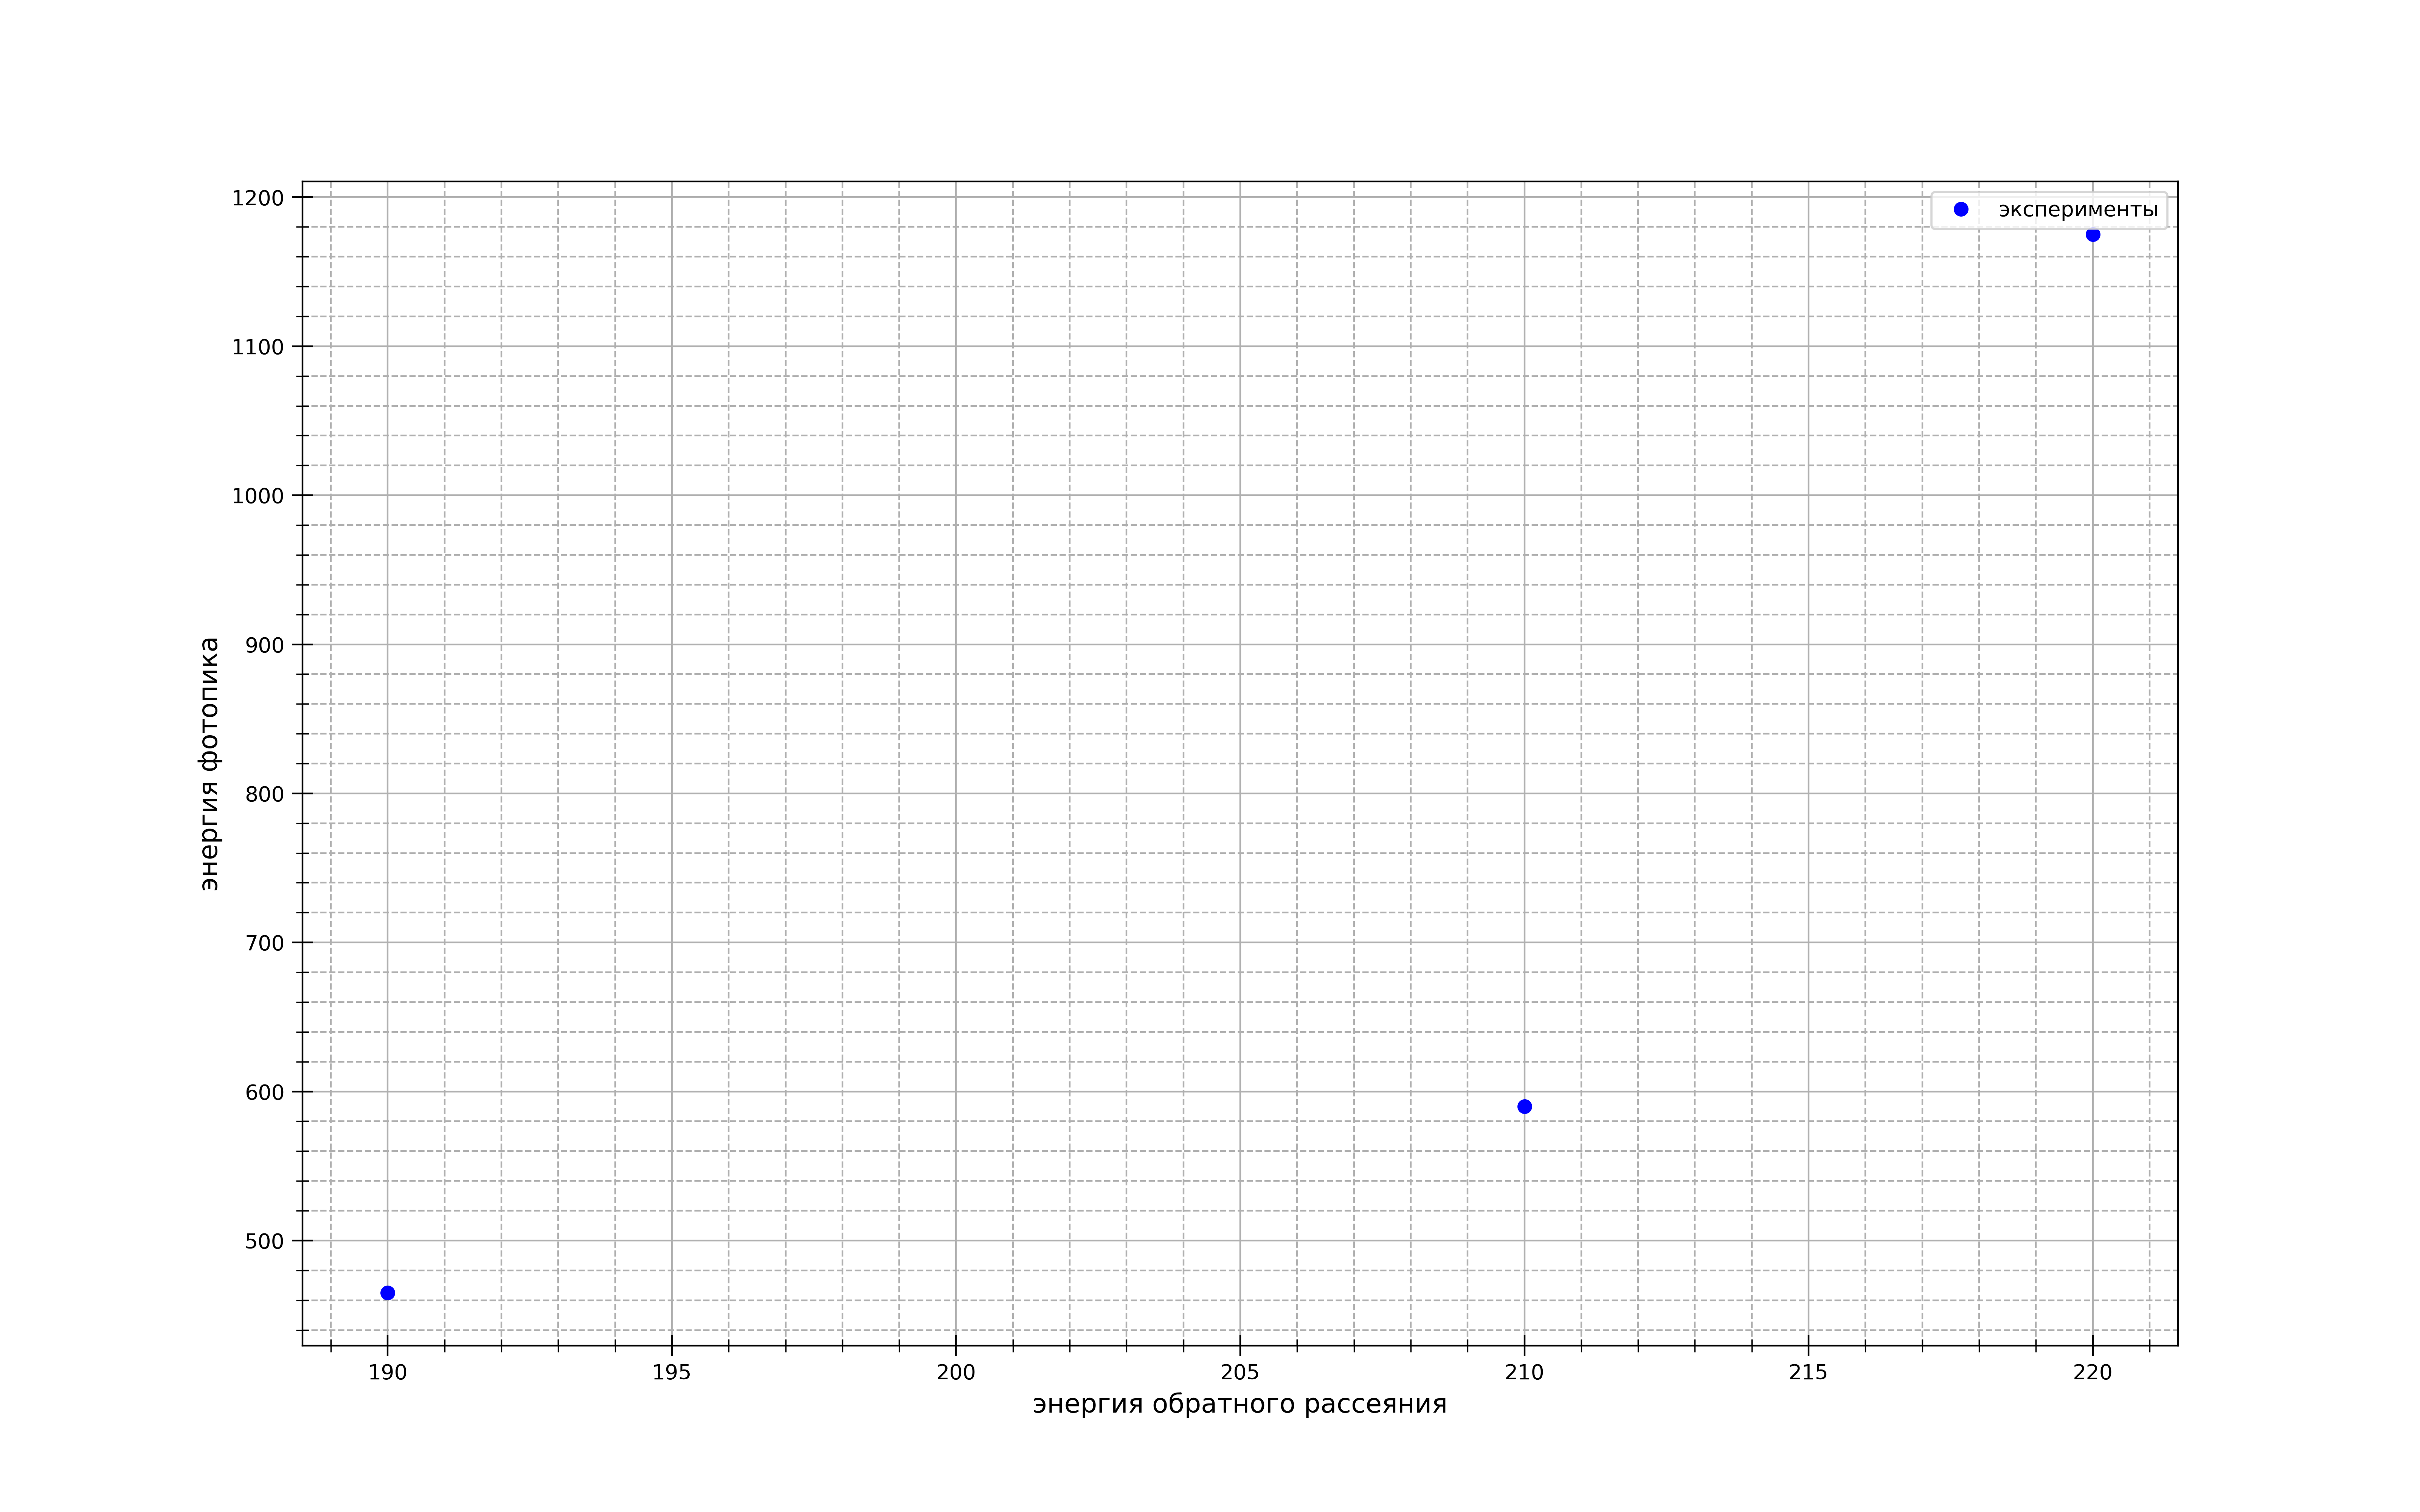

Source code (Python):
import csv
import openpyxl
from tkinter import Y
import numpy as np
import matplotlib.pyplot as plt
from statistics import mean

fig, ax = plt.subplots(figsize = (16, 10), dpi=400) #настройка картинки

x = [190, 210, 220]
y = [465, 590, 1175]

#yerr = [10, 21, 10, 9, 19, 15, 30, 9, 28, 9, 13, 13, 11, 9]
    

ax.set_xlabel(r"энергия обратного рассеяния", fontsize=12.5)
ax.set_ylabel(r"энергия фотопика", fontsize=12.5)
#ax.set_title(r"$r^2=f(m)$", fontsize=15)#название графика


t= np.polyfit(x, y, 1) #аппроксимация
f = np.poly1d(t)

ax.xaxis.set_minor_locator(plt.MultipleLocator(1)) #ticks
ax.yaxis.set_minor_locator(plt.MultipleLocator(20))
plt.tick_params(axis='both', which='major', direction='inout', length=10)
plt.tick_params(axis='both', which='minor', direction='inout', length=6)

ax.grid(which='major', linestyle='-') #сетка
ax.grid(which='minor', linestyle='--')

ax.plot(x, y, linestyle="None", marker='o', color="b", label = "эксперименты") #график
#ax.plot(x, f(x), linestyle="-", marker='None', color="r", label = "Аппроксимация") #график

#plt.errorbar(x, y, yerr=yerr, fmt='None', ecolor='b')

#plt.xlim(0.8, 5.2)
#plt.ylim(7, 44)

ax.legend()
print(f)

#x1 = x[2:]
#y1 = y[2:]
#avgx= mean(x1)
#avgy=mean(y1)
#x_2 =[0] * len(x1)
#y_2=[0] * len(y1)
#for i in range(len(x1)):
#    x_2[i]=x1[i]**2
#for i in range(len(x1)):
#    y_2[i]=y1[i]**2
#avgx2=mean(x_2)
#avgy2=mean(y_2)
#sigma=(((avgy2 - avgy**2)/(avgx2-avgx**2)-(443)**2)/(len(x1)))**0.5
#print(sigma)
#print(sigma/(443))


fig.savefig("piki.png") #сохранение
